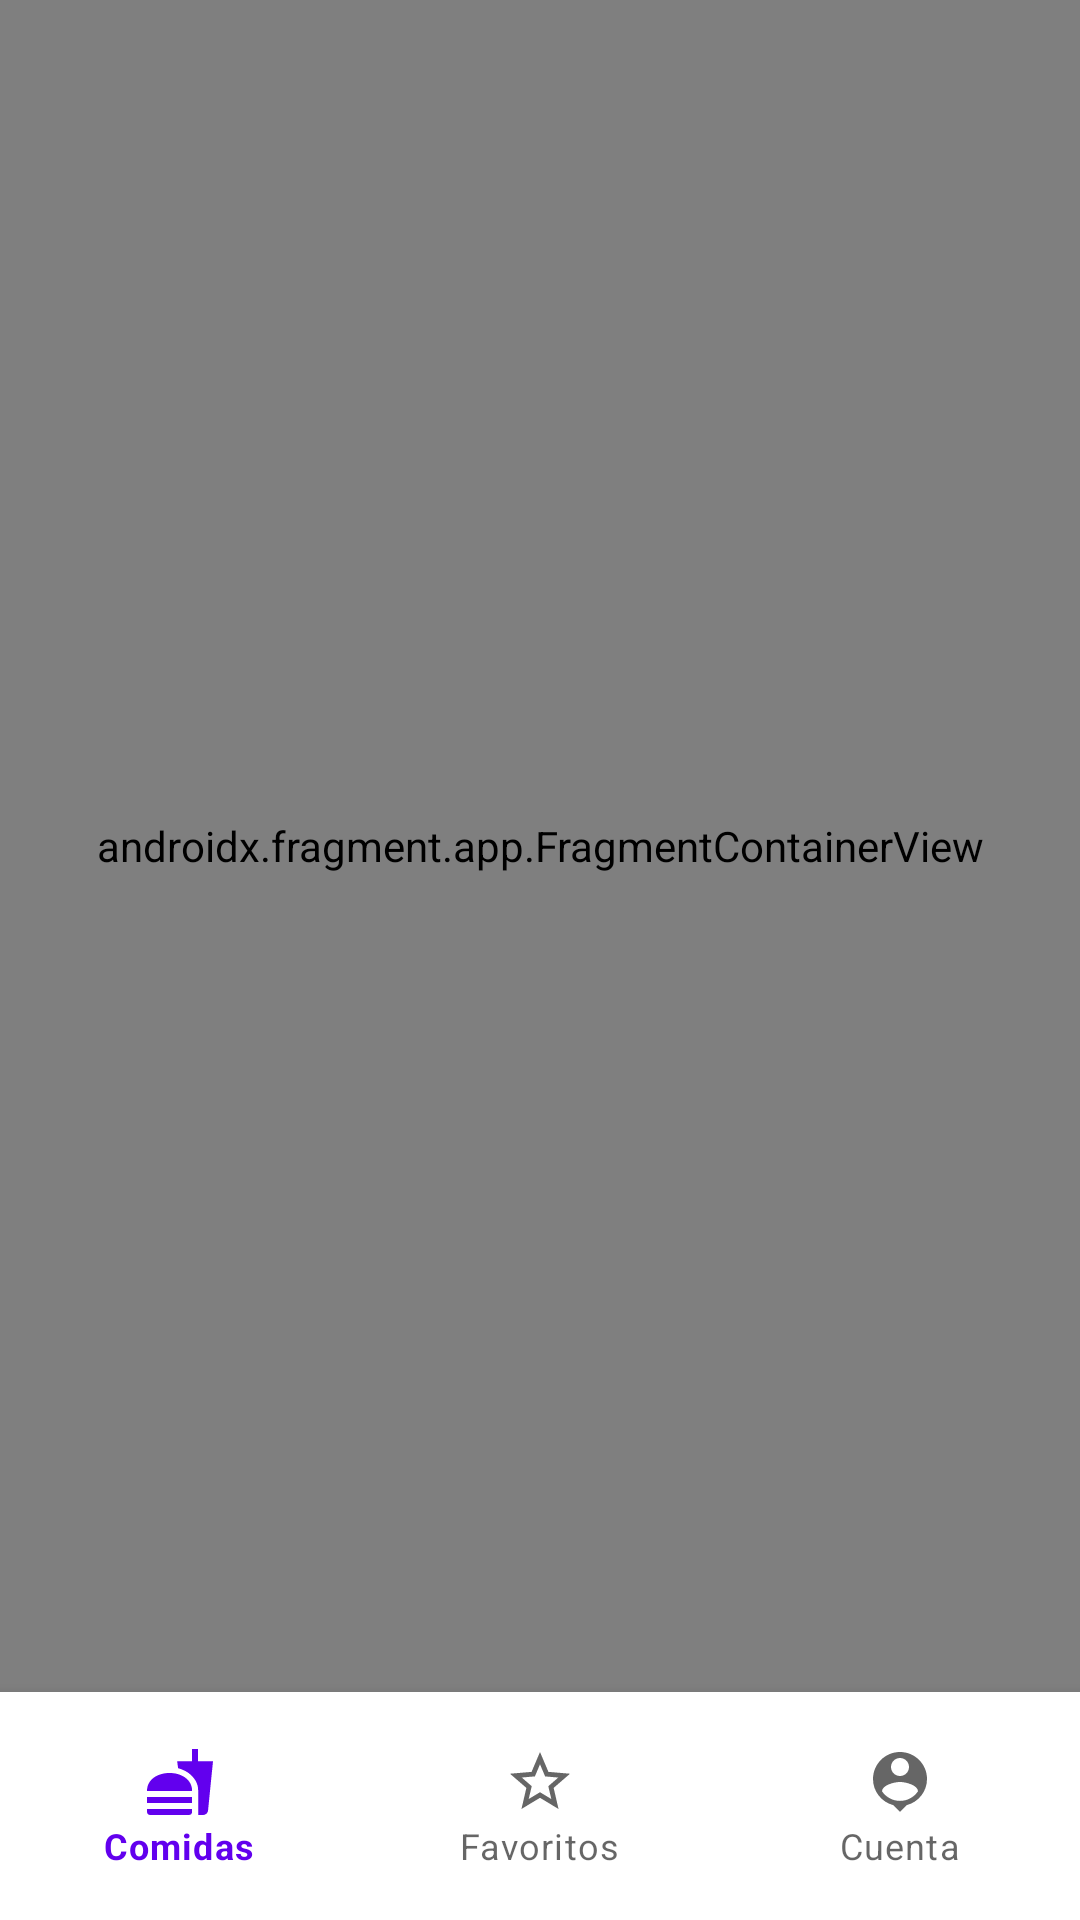

Android layout source for this screen:
<!-- AndroidManifest.xml: application theme Theme.ExP2 -->
<!-- res/layout/activity_main.xml -->
<?xml version="1.0" encoding="utf-8"?>
<layout xmlns:android="http://schemas.android.com/apk/res/android"
    xmlns:app="http://schemas.android.com/apk/res-auto"
    xmlns:tools="http://schemas.android.com/tools"
    tools:context=".MainActivity">

    <androidx.constraintlayout.widget.ConstraintLayout
        android:layout_width="match_parent"
        android:layout_height="match_parent">

        <androidx.fragment.app.FragmentContainerView
            android:id="@+id/MainBase"
            android:name="androidx.navigation.fragment.NavHostFragment"
            android:layout_width="match_parent"
            android:layout_height="0dp"
            app:defaultNavHost="true"
            app:layout_constraintBottom_toTopOf="@id/MenuInferior"
            app:layout_constraintEnd_toEndOf="parent"
            app:layout_constraintStart_toStartOf="parent"
            app:layout_constraintTop_toTopOf="parent"
            app:navGraph="@navigation/main_graph" />

        

        <com.google.android.material.bottomnavigation.BottomNavigationView
            android:id="@+id/MenuInferior"
            android:layout_width="match_parent"
            android:layout_height="wrap_content"
            android:fitsSystemWindows="true"
            android:paddingTop="10dp"
            android:paddingBottom="10dp"
            app:layout_anchorGravity="bottom"
            app:layout_constraintBottom_toBottomOf="parent"
            app:layout_constraintEnd_toEndOf="parent"
            app:layout_constraintStart_toStartOf="parent"
            app:menu="@menu/bottom_menu_nav" />

        <include
            android:id="@+id/progresiveView"
            layout="@layout/progress_layout"
            android:visibility="gone" />

    </androidx.constraintlayout.widget.ConstraintLayout>

</layout>
<!-- res/layout/progress_layout.xml (included above) -->
<?xml version="1.0" encoding="utf-8"?>
<androidx.constraintlayout.widget.ConstraintLayout
    xmlns:android="http://schemas.android.com/apk/res/android"
    xmlns:app="http://schemas.android.com/apk/res-auto"
    android:layout_width="match_parent"
    android:layout_height="match_parent"
    android:background="@color/progress_bar_background"
    android:clickable="true"
    android:focusable="true"
    android:focusableInTouchMode="true">

    <ProgressBar
        android:id="@+id/progress_circular"
        android:layout_width="wrap_content"
        android:layout_height="wrap_content"
        android:indeterminateTint="@color/black"
        app:layout_constraintBottom_toBottomOf="parent"
        app:layout_constraintEnd_toEndOf="parent"
        app:layout_constraintStart_toStartOf="parent"
        app:layout_constraintTop_toTopOf="parent" />


</androidx.constraintlayout.widget.ConstraintLayout>
<!-- resources referenced by this layout -->
<resources>
  <color name="black">#FF000000</color>
  <color name="progress_bar_background">#FFC074</color>
  <style name="Theme.ExP2" parent="Theme.MaterialComponents.DayNight.DarkActionBar">
          
          <item name="colorPrimary">@color/purple_500</item>
          <item name="colorPrimaryVariant">@color/purple_700</item>
          <item name="colorOnPrimary">@color/white</item>
          
          <item name="colorSecondary">@color/teal_200</item>
          <item name="colorSecondaryVariant">@color/teal_700</item>
          <item name="colorOnSecondary">@color/black</item>
          
          <item name="android:statusBarColor" tools:targetApi="l">?attr/colorPrimaryVariant</item>
          
      </style>
  <color name="purple_500">#FF6200EE</color>
  <color name="purple_700">#FF3700B3</color>
  <color name="white">#FFFFFFFF</color>
  <color name="teal_200">#FF03DAC5</color>
  <color name="teal_700">#FF018786</color>
</resources>
